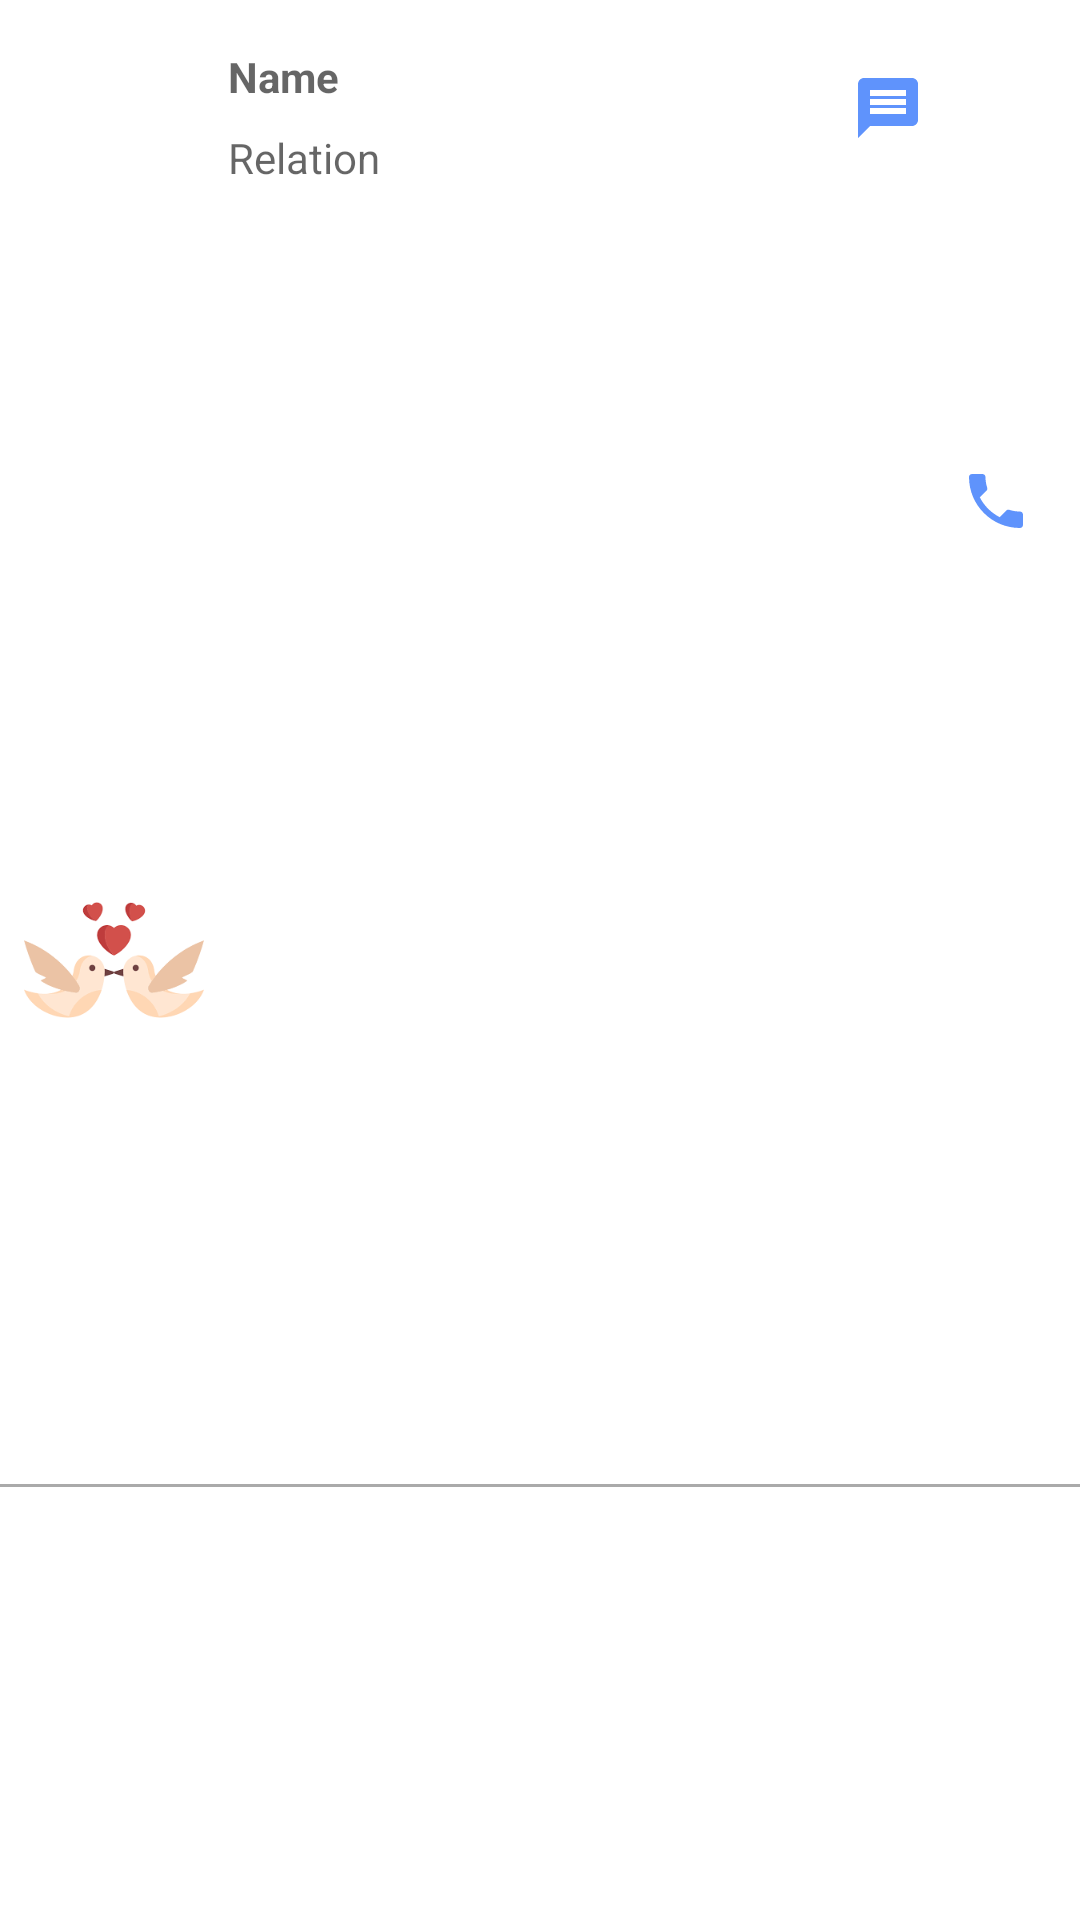

The Android layout XML behind this screen, and the referenced resources:
<!-- AndroidManifest.xml: application theme AppTheme -->
<!-- res/layout/fragment_guest_item.xml -->
<?xml version="1.0" encoding="utf-8"?>
<android.support.constraint.ConstraintLayout
        xmlns:android="http://schemas.android.com/apk/res/android"
        xmlns:tools="http://schemas.android.com/tools" android:layout_width="match_parent"
        android:layout_height="wrap_content"
        xmlns:app="http://schemas.android.com/apk/res-auto">

    <ImageView
            android:layout_height="60dp"
            android:layout_width="60dp"
            android:id="@+id/guest_profile_image"
            android:src="@drawable/placeholder"
            android:layout_alignParentTop="true"
            android:layout_centerHorizontal="true"
            android:layout_marginTop="8dp"
            android:scaleType="centerCrop"
            app:layout_constraintTop_toTopOf="parent"
            app:layout_constraintStart_toStartOf="parent"
            android:layout_marginStart="8dp"
            android:layout_marginBottom="8dp"
            app:layout_constraintBottom_toBottomOf="parent">
    </ImageView>

    <TextView
            android:layout_width="wrap_content"
            android:layout_height="wrap_content"
            android:id="@+id/guest_name"
            android:textStyle="bold"
            android:hint="@string/guest_name"
            android:layout_marginTop="16dp"
            app:layout_constraintTop_toTopOf="parent"
            app:layout_constraintStart_toEndOf="@+id/guest_profile_image"
            android:layout_marginStart="8dp"/>

    <TextView
            android:layout_width="wrap_content"
            android:layout_height="wrap_content"
            android:id="@+id/guest_relation"
            android:hint="@string/guest_relation"
            android:layout_marginTop="8dp"
            app:layout_constraintTop_toBottomOf="@+id/guest_name"
            app:layout_constraintStart_toEndOf="@+id/guest_profile_image"
            android:layout_marginStart="8dp"/>

    <ImageView
            android:id="@+id/bride_groom_image"
            android:layout_width="27dp"
            android:layout_height="22dp"
            android:layout_marginTop="8dp"
            android:src="@drawable/placeholder"
            android:visibility="invisible"
            app:layout_constraintTop_toTopOf="parent" android:layout_marginBottom="8dp"
            app:layout_constraintBottom_toBottomOf="parent" app:layout_constraintEnd_toStartOf="@+id/message_button"
            android:layout_marginEnd="8dp"
            app:layout_constraintVertical_bias="0.175" app:layout_constraintStart_toEndOf="@+id/guest_name"
            android:layout_marginStart="8dp" app:layout_constraintHorizontal_bias="0.093"/>

    <ImageButton
            android:id="@+id/call_button"
            android:layout_width="wrap_content"
            android:layout_height="wrap_content"
            android:src="@drawable/call_icon"
            android:scaleType="fitXY"
            android:background="@null" app:layout_constraintEnd_toEndOf="parent"
            android:layout_marginEnd="16dp" android:layout_marginTop="16dp" app:layout_constraintTop_toTopOf="parent"
            android:layout_marginBottom="8dp" app:layout_constraintBottom_toBottomOf="parent"
            app:layout_constraintVertical_bias="0.235"/>

    <ImageButton
            android:id="@+id/message_button"
            android:layout_width="wrap_content"
            android:layout_height="wrap_content"
            android:src="@drawable/message_icon"
            android:scaleType="fitXY"
            android:background="@null" android:layout_marginTop="24dp"
            app:layout_constraintTop_toTopOf="parent" app:layout_constraintEnd_toStartOf="@+id/call_button"
            android:layout_marginEnd="12dp"/>

    <View android:layout_width="wrap_content"
          android:layout_height="1dp"
          android:background="@android:color/darker_gray"
          android:id="@+id/guest_view_end"
          app:layout_constraintBottom_toBottomOf="parent"
          app:layout_constraintStart_toStartOf="parent"
          app:layout_constraintEnd_toEndOf="parent"
          app:layout_constraintTop_toBottomOf="@+id/guest_profile_image"/>


</android.support.constraint.ConstraintLayout>
<!-- resources referenced by this layout -->
<resources>
  <!-- drawable call_icon (drawable) -->
  <vector android:height="24dp"
          android:tint="#5F93FC"
          android:viewportHeight="24.0"
          android:viewportWidth="24.0"
          android:width="24dp"
          xmlns:android="http://schemas.android.com/apk/res/android">
      <path android:fillColor="#FF000000"
            android:pathData="M6.62,10.79c1.44,2.83 3.76,5.14 6.59,6.59l2.2,-2.2c0.27,-0.27 0.67,-0.36 1.02,-0.24 1.12,0.37 2.33,0.57 3.57,0.57 0.55,0 1,0.45 1,1V20c0,0.55 -0.45,1 -1,1 -9.39,0 -17,-7.61 -17,-17 0,-0.55 0.45,-1 1,-1h3.5c0.55,0 1,0.45 1,1 0,1.25 0.2,2.45 0.57,3.57 0.11,0.35 0.03,0.74 -0.25,1.02l-2.2,2.2z"/>
  </vector>
  <!-- drawable message_icon (drawable) -->
  <vector android:height="24dp" android:tint="#5F93FC"
      android:viewportHeight="24.0" android:viewportWidth="24.0"
      android:width="24dp"
          xmlns:android="http://schemas.android.com/apk/res/android">
      <path android:fillColor="#FF000000" android:pathData="M20,2L4,2c-1.1,0 -1.99,0.9 -1.99,2L2,22l4,-4h14c1.1,0 2,-0.9 2,-2L22,4c0,-1.1 -0.9,-2 -2,-2zM18,14L6,14v-2h12v2zM18,11L6,11L6,9h12v2zM18,8L6,8L6,6h12v2z"/>
  </vector>
  <!-- drawable placeholder: png bitmap (drawable, 3950 bytes) -->
  <string name="guest_name">Name</string>
  <string name="guest_relation">Relation</string>
  <style name="AppTheme" parent="Theme.MaterialComponents.Light.NoActionBar">
          
          <item name="colorPrimary">@color/colorPrimary</item>
          <item name="colorPrimaryDark">@color/colorPrimaryDark</item>
          <item name="colorAccent">@color/colorAccent</item>
      </style>
  <color name="colorPrimary">#512da8</color>
  <color name="colorPrimaryDark">#4a148c</color>
  <color name="colorAccent">#ec407a</color>
</resources>
